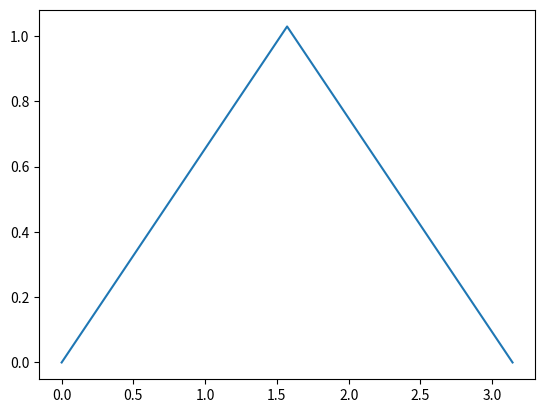

This figure's Python source:
import numpy as np
import matplotlib.pyplot as plt
from scipy import integrate
import math

def fourier_series_coefficients(f, interval, n_terms):
    a, b = interval
    coefficients = []
    a0 = (1/(b-a)) * integrate.quad(f, a, b)[0]
    coefficients.append(a0)
    
    for n in range(1, n_terms+1):
        an = (1/(b-a)) * integrate.quad(lambda x: f(x)*np.cos(2*np.pi*n*x/(b-a)), a, b)[0]
        bn = (1/(b-a)) * integrate.quad(lambda x: f(x)*np.sin(2*np.pi*n*x/(b-a)), a, b)[0]
        coefficients.append(an)
        coefficients.append(bn)
    
    return coefficients

def fourier_series(x, coefficients, interval):
    a, b = interval
    result = coefficients[0]/2
    for n in range(1, len(coefficients)//2):
        result += coefficients[2*n-1]*np.cos(2*np.pi*n*x/(b-a)) + coefficients[2*n]*np.sin(2*np.pi*n*x/(b-a))
    
    return result

f = lambda x: (2/math.pi)*math.asin(math.sin(x))
# f = lambda x: x
interval = (-np.pi, np.pi)
n_terms = 270
coefficients = fourier_series_coefficients(f, interval, n_terms)

# x_values = np.linspace(interval[0], interval[1], 1000)
x_values = np.array([0,math.pi/2,math.pi])
y_values = [fourier_series(x, coefficients, interval) for x in x_values]

print(y_values)
plt.plot(x_values, y_values)
plt.show()